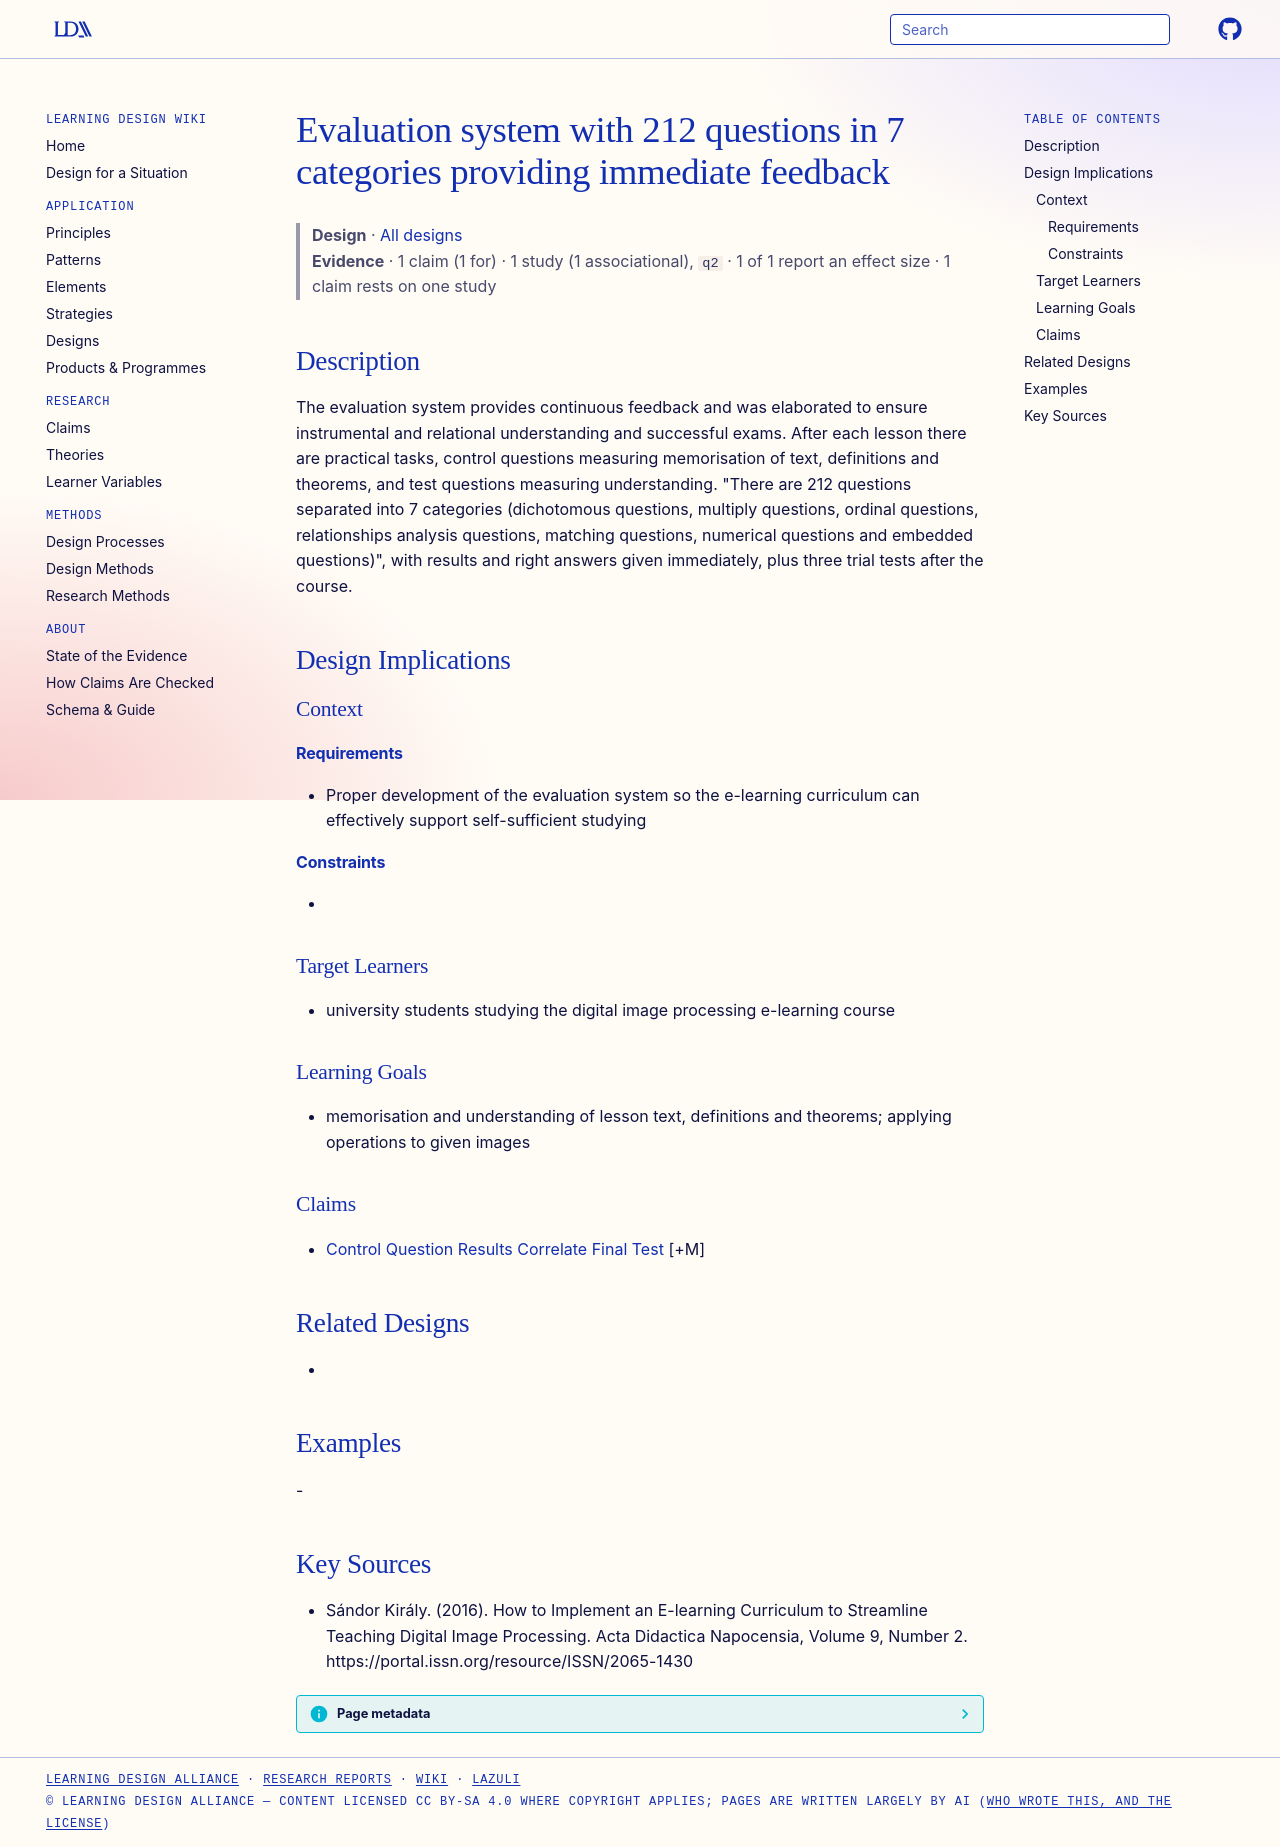

repository: Learning-Design-Alliance/learning-wiki · page: designs/evaluation-system-212-questions-seven-categories/index.html · generator: mkdocs

---
type: design
id: evaluation-system-212-questions-seven-categories
title: Evaluation system with 212 questions in 7 categories providing immediate feedback
description: The evaluation system provides continuous feedback and was elaborated to ensure instrumental and relational understanding and successful exams.
status: review
generated:
  by: "process:settle-candidates"
  at: 2026-11-02
sources:
  - id: sándor-király-2016
    resource: "https://portal.issn.org/resource/ISSN/2065-1430"
    title: "Sándor Király. (2016). How to Implement an E-learning Curriculum to Streamline Teaching Digital Image Processing. Acta Didactica Napocensia, Volume 9, Number 2. https://portal.issn.org/resource/ISSN/2065-1430"
    author: Sándor Király
---

# Evaluation system with 212 questions in 7 categories providing immediate feedback

> **Design** · [All designs](index.md)
> **Evidence** · 1 claim (1 for) · 1 study (1 associational), `q2` · 1 of 1 report an effect size · 1 claim rests on one study

## Description
The evaluation system provides continuous feedback and was elaborated to ensure instrumental and relational understanding and successful exams. After each lesson there are practical tasks, control questions measuring memorisation of text, definitions and theorems, and test questions measuring understanding. "There are 212 questions separated into 7 categories (dichotomous questions, multiply questions, ordinal questions, relationships analysis questions, matching questions, numerical questions and embedded questions)", with results and right answers given immediately, plus three trial tests after the course.

## Design Implications

### Context
#### Requirements
- Proper development of the evaluation system so the e-learning curriculum can effectively support self-sufficient studying
#### Constraints
- 

### Target Learners
- university students studying the digital image processing e-learning course

### Learning Goals
- memorisation and understanding of lesson text, definitions and theorems; applying operations to given images

### Claims
- [Control Question Results Correlate Final Test](../claims/control-question-results-correlate-final-test.md) [+M]

## Related Designs
- 

## Examples
-

## Key Sources
- Sándor Király. (2016). How to Implement an E-learning Curriculum to Streamline Teaching Digital Image Processing. Acta Didactica Napocensia, Volume 9, Number 2. https://portal.issn.org/resource/ISSN/2065-1430
